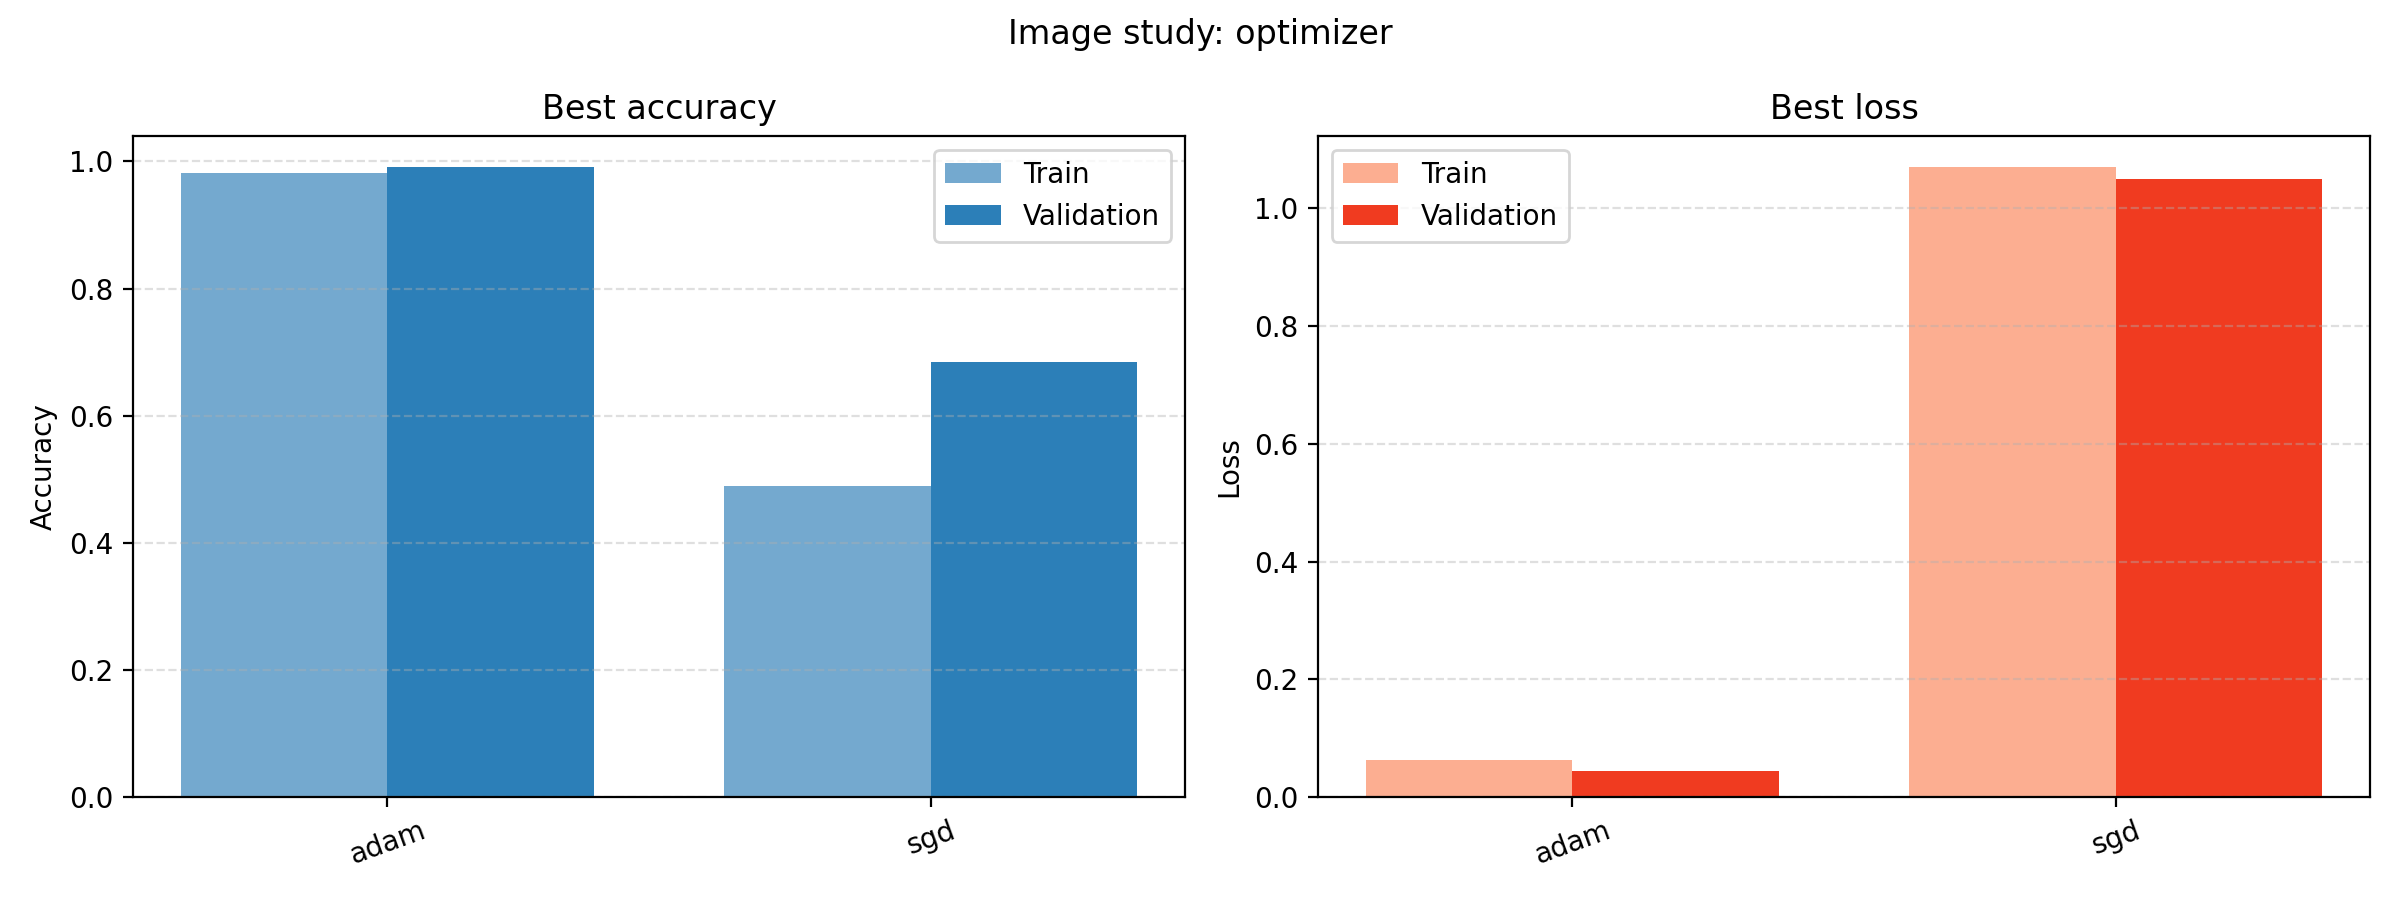

Values plotted in this chart, from the file beside it:
run_name, best_epoch, best_epoch_train_accuracy, best_epoch_train_loss, best_validation_accuracy, best_validation_loss, best_train_accuracy, best_train_loss, final_train_loss, final_validation_loss, final_train_accuracy, final_validation_accuracy, training_time_seconds
adam, 4, 0.9817, 0.0631, 0.9909, 0.04509, 0.9817, 0.0631, 0.0631, 0.04509, 0.9817, 0.9909, 53.64
sgd, 4, 0.4897, 1.07, 0.6849, 1.05, 0.4897, 1.07, 1.07, 1.05, 0.4897, 0.6849, 62.91
